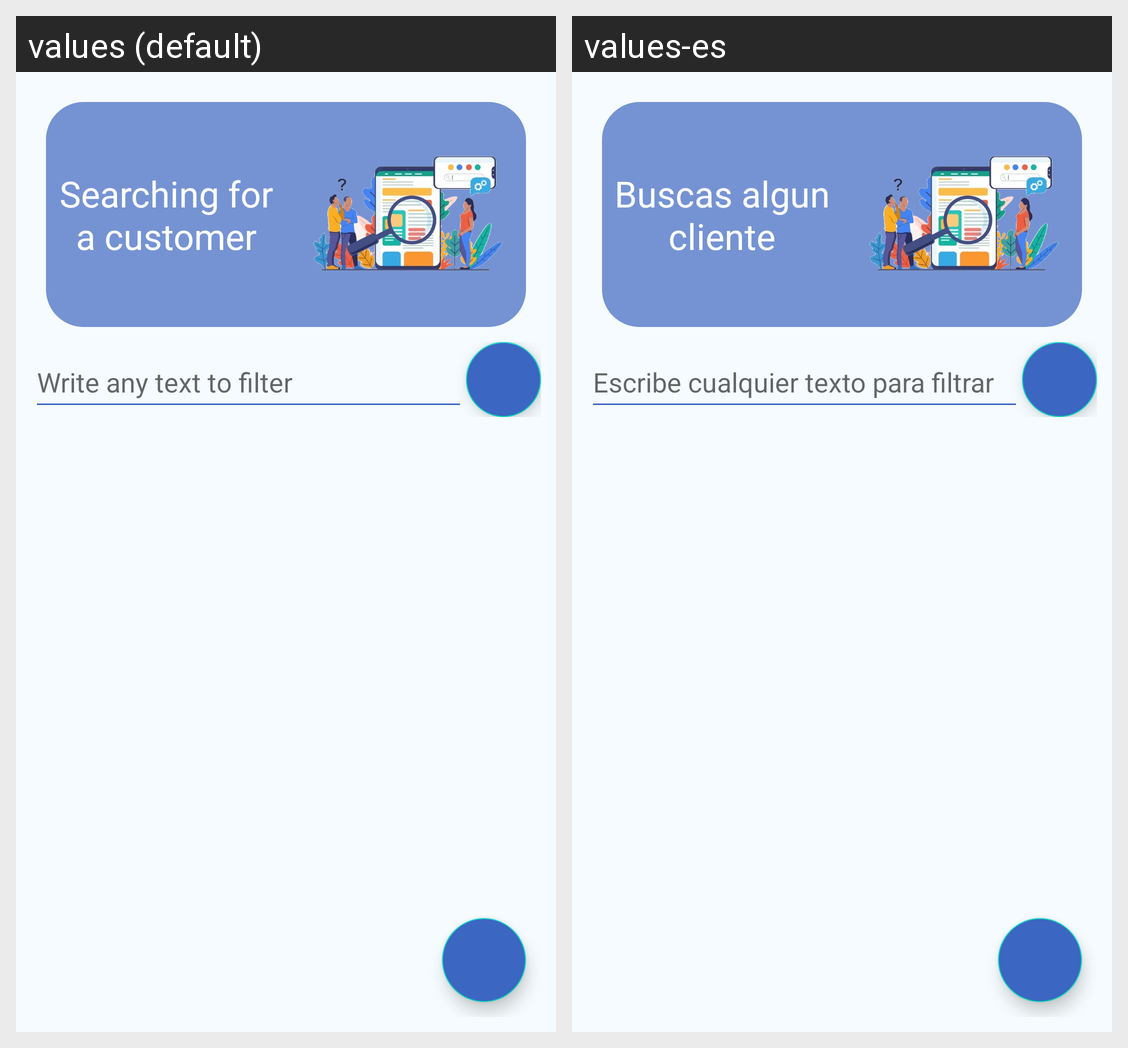

Here is an Android app screen in its default locale and in the app's own translations. Write out the translated-string differences for the strings that appear on this screen.
Android screen res/layout/activity_dashboard.xml rendered under 2 locales, left to right: values (default), values-es. Device: Nexus 5 (rendered at 1080×1920; each locale shown at half size, 540×960, under a caption strip naming it); theme Theme.CRMTEST.
Strings drawn on this screen, with the default value and each locale's value (text and hints the layout hard-codes, and strings that could not be matched under every locale, appear in the picture but are not listed):

search_title
  values: Searching for a customer
  values-es: Buscas algun cliente

filter
  values: Write any text to filter
  values-es: Escribe cualquier texto para filtrar
